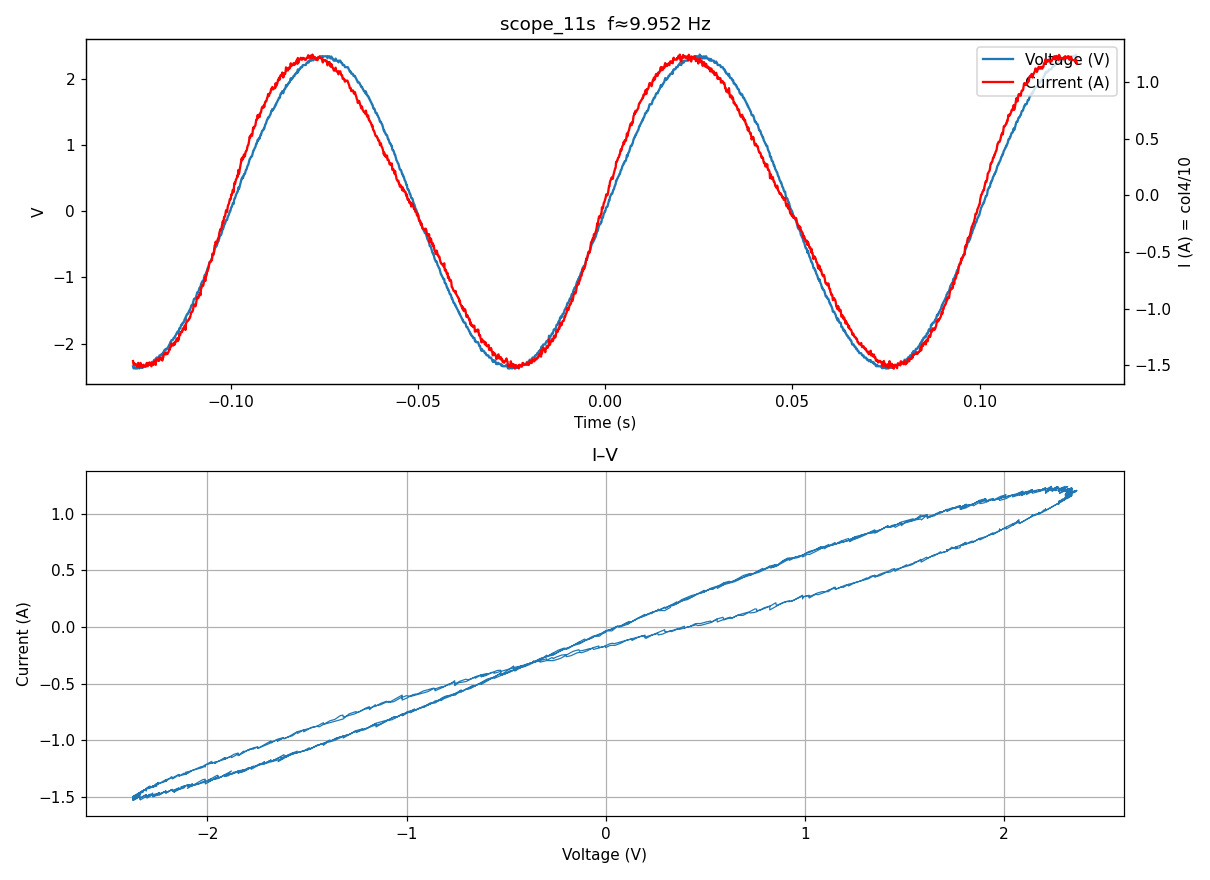

Data behind this chart, as committed beside it:
x-axis, 1, 2, F1
second, Volt, Volt, Volt
-126.1034E-03, -2.3415980E+00, -877.9899E-03, -14.6358400E+00
-125.9773E-03, -2.3704059E+00, -877.9899E-03, -14.9234842E+00
-125.8512E-03, -2.3734674E+00, -877.9899E-03, -14.9540530E+00
-125.7251E-03, -2.3518630E+00, -866.9242E-03, -14.8485458E+00
-125.5990E-03, -2.3579579E+00, -870.0460E-03, -14.8783108E+00
-125.4729E-03, -2.3734674E+00, -877.9899E-03, -14.9540530E+00
-125.3468E-03, -2.3734674E+00, -877.9899E-03, -14.9540530E+00
-125.2207E-03, -2.3734674E+00, -875.4369E-03, -14.9794804E+00
-125.0946E-03, -2.3734674E+00, -861.1055E-03, -15.1222170E+00
-124.9685E-03, -2.3734674E+00, -861.1055E-03, -15.1222170E+00
-124.8424E-03, -2.3479890E+00, -861.1055E-03, -14.8678167E+00
-124.7163E-03, -2.3405026E+00, -861.1055E-03, -14.7930660E+00
-124.5902E-03, -2.3576672E+00, -869.8971E-03, -14.8768909E+00
-124.4641E-03, -2.3734674E+00, -864.6558E-03, -15.0868570E+00
-124.3380E-03, -2.3645939E+00, -844.2211E-03, -15.2017797E+00
-124.2119E-03, -2.3405026E+00, -846.6369E-03, -14.9371693E+00
-124.0858E-03, -2.3405026E+00, -860.8189E-03, -14.7959208E+00
-123.9596E-03, -2.3405026E+00, -846.0636E-03, -14.9428789E+00
-123.8335E-03, -2.3657131E+00, -857.1338E-03, -15.0843482E+00
-123.7074E-03, -2.3524138E+00, -850.3220E-03, -15.0193996E+00
-123.5813E-03, -2.3573992E+00, -844.2211E-03, -15.1299417E+00
-123.4552E-03, -2.3607277E+00, -844.2211E-03, -15.1631761E+00
-123.3291E-03, -2.3405026E+00, -844.2211E-03, -14.9612300E+00
-123.2030E-03, -2.3405026E+00, -841.9527E-03, -14.9838231E+00
-123.0769E-03, -2.3405026E+00, -827.3367E-03, -15.1293940E+00
-122.9508E-03, -2.3405026E+00, -827.3367E-03, -15.1293940E+00
-122.8247E-03, -2.3405026E+00, -827.3367E-03, -15.1293940E+00
-122.6986E-03, -2.3405026E+00, -827.3367E-03, -15.1293940E+00
-122.5725E-03, -2.3238739E+00, -827.3367E-03, -14.9633579E+00
-122.4464E-03, -2.3075378E+00, -827.3367E-03, -14.8002440E+00
-122.3203E-03, -2.3158526E+00, -827.3367E-03, -14.8832668E+00
-122.1942E-03, -2.3363447E+00, -827.3367E-03, -15.0878779E+00
-122.0681E-03, -2.3075378E+00, -827.3362E-03, -14.8002488E+00
-121.9420E-03, -2.3075378E+00, -812.5810E-03, -14.9472069E+00
-121.8159E-03, -2.3075378E+00, -810.4523E-03, -14.9684080E+00
-121.6898E-03, -2.2870200E+00, -810.4523E-03, -14.7635404E+00
-121.5637E-03, -2.2909338E+00, -810.4523E-03, -14.8026190E+00
-121.4376E-03, -2.3075378E+00, -810.4523E-03, -14.9684080E+00
-121.3115E-03, -2.3075378E+00, -806.3307E-03, -15.0094580E+00
-121.1854E-03, -2.3036478E+00, -793.5678E-03, -15.0977309E+00
-121.0593E-03, -2.2748400E+00, -793.5678E-03, -14.8100876E+00
-120.9332E-03, -2.2745730E+00, -793.5678E-03, -14.8074220E+00
-120.8071E-03, -2.2745730E+00, -781.0785E-03, -14.9318123E+00
-120.6810E-03, -2.2745730E+00, -776.6834E-03, -14.9755860E+00
-120.5549E-03, -2.2584800E+00, -776.6834E-03, -14.8149001E+00
-120.4288E-03, -2.2416081E+00, -776.6834E-03, -14.6464360E+00
-120.3026E-03, -2.2416081E+00, -776.6834E-03, -14.6464360E+00
-120.1765E-03, -2.2452302E+00, -776.6834E-03, -14.6826020E+00
-120.0504E-03, -2.2740381E+00, -776.6834E-03, -14.9702453E+00
-119.9243E-03, -2.2180270E+00, -762.2021E-03, -14.5552093E+00
-119.7982E-03, -2.2086433E+00, -759.7990E-03, -14.4854490E+00
-119.6721E-03, -2.2086433E+00, -759.7990E-03, -14.4854490E+00
-119.5460E-03, -2.2086433E+00, -751.7052E-03, -14.5660608E+00
-119.4199E-03, -2.2086433E+00, -748.8833E-03, -14.5941659E+00
-119.2938E-03, -2.2086433E+00, -755.9519E-03, -14.5237655E+00
-119.1677E-03, -2.2052891E+00, -742.9146E-03, -14.6201221E+00
-119.0416E-03, -2.1764813E+00, -742.9146E-03, -14.3324788E+00
-118.9155E-03, -2.1756785E+00, -742.9146E-03, -14.3244630E+00
-118.7894E-03, -2.1756785E+00, -730.6996E-03, -14.4461199E+00
... 1,941 more rows
